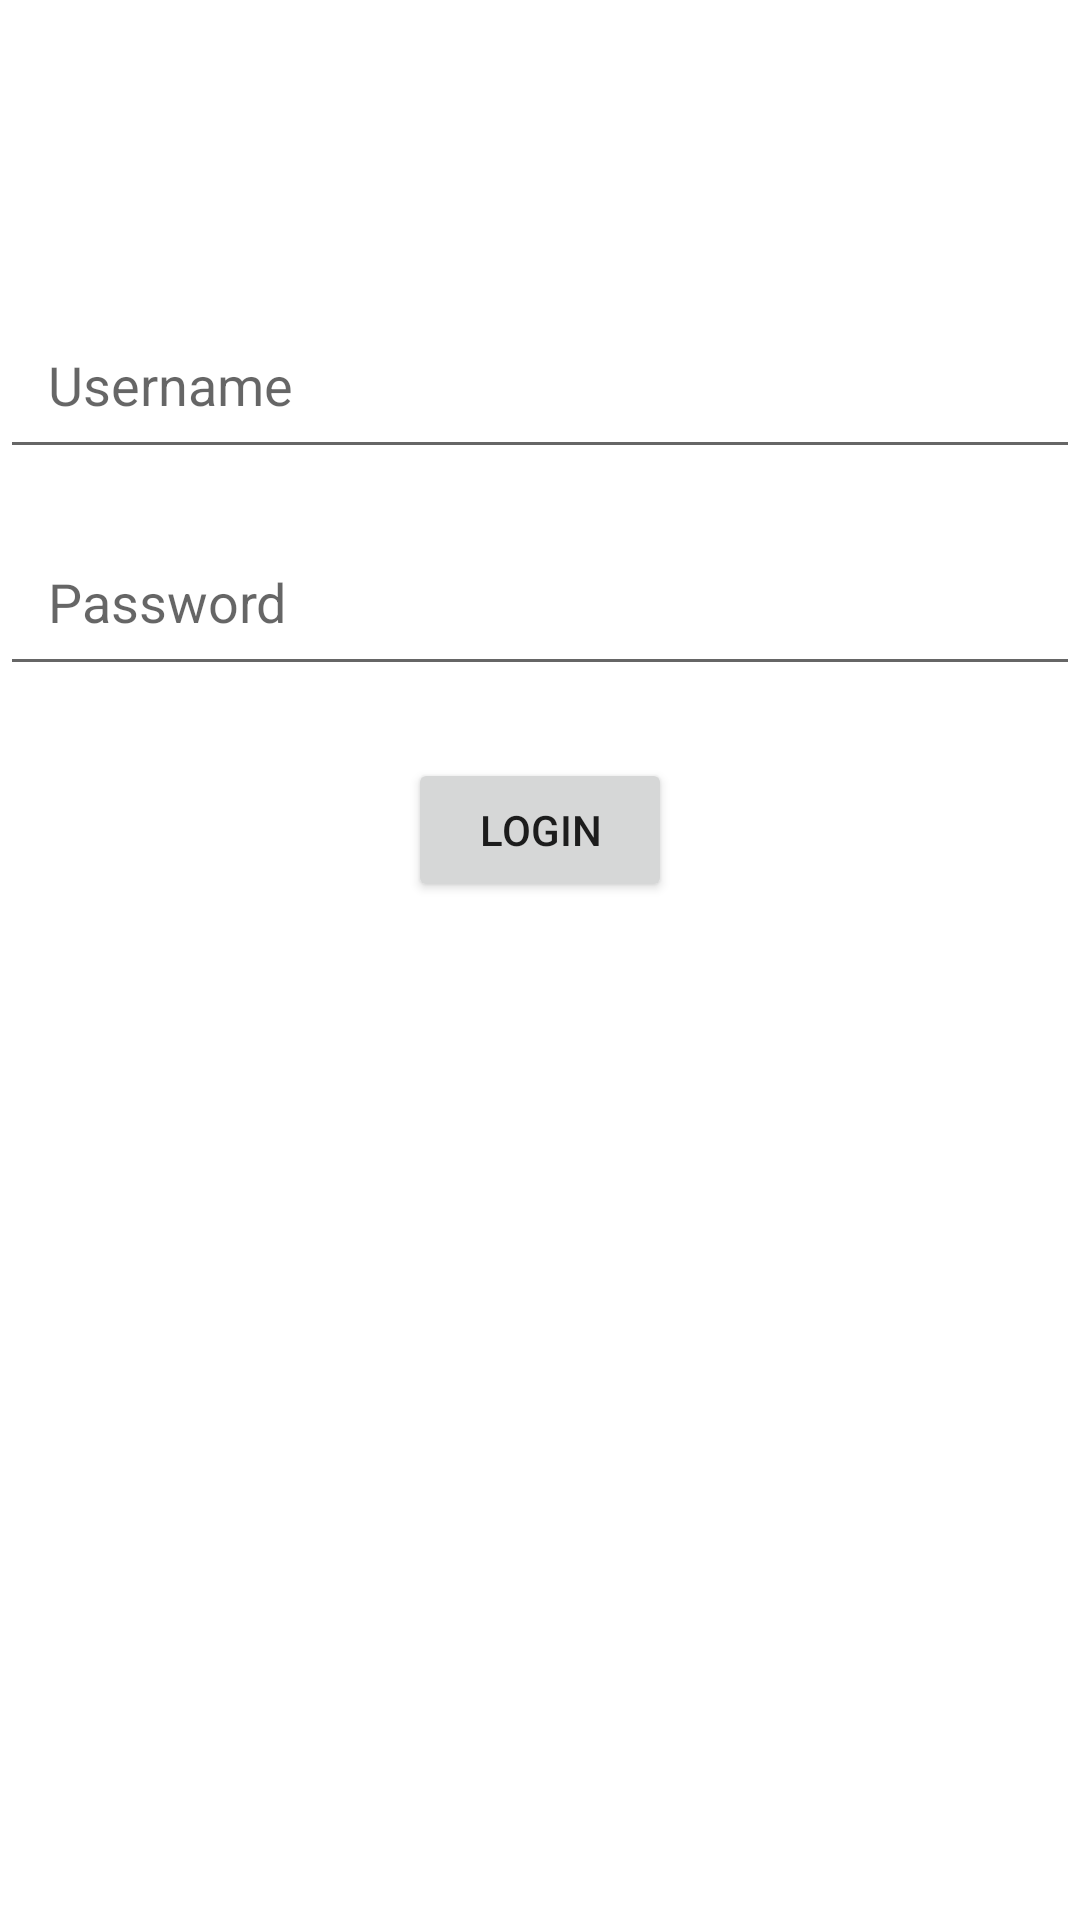

This screen was rendered from an Android layout file. Write that file and the resources it references.
<!-- AndroidManifest.xml: application theme Theme.MaterialComponents.Light.NoActionBar -->
<!-- res/layout/activity_login.xml -->
<?xml version="1.0" encoding="utf-8"?>
<androidx.constraintlayout.widget.ConstraintLayout
    xmlns:android="http://schemas.android.com/apk/res/android"
    xmlns:app="http://schemas.android.com/apk/res-auto"
    xmlns:tools="http://schemas.android.com/tools"
    android:layout_width="match_parent"
    android:layout_height="match_parent"
    tools:context=".ui.login.LoginActivity">

    
    <EditText
        android:id="@+id/etUsername"
        android:layout_width="0dp"
        android:layout_height="wrap_content"
        android:hint="Username"
        android:inputType="text"
        app:layout_constraintTop_toTopOf="parent"
        app:layout_constraintStart_toStartOf="parent"
        app:layout_constraintEnd_toEndOf="parent"
        android:padding="16dp"
        android:layout_marginTop="100dp" />

    
    <EditText
        android:id="@+id/etPassword"
        android:layout_width="0dp"
        android:layout_height="wrap_content"
        android:hint="Password"
        android:inputType="textPassword"
        app:layout_constraintTop_toBottomOf="@id/etUsername"
        app:layout_constraintStart_toStartOf="parent"
        app:layout_constraintEnd_toEndOf="parent"
        android:padding="16dp"
        android:layout_marginTop="16dp" />

    
    <Button
        android:id="@+id/btnLogin"
        android:layout_width="wrap_content"
        android:layout_height="wrap_content"
        android:text="Login"
        app:layout_constraintTop_toBottomOf="@id/etPassword"
        app:layout_constraintStart_toStartOf="parent"
        app:layout_constraintEnd_toEndOf="parent"
        android:layout_marginTop="24dp" />

</androidx.constraintlayout.widget.ConstraintLayout>
<!-- resources referenced by this layout -->
<resources>

</resources>
